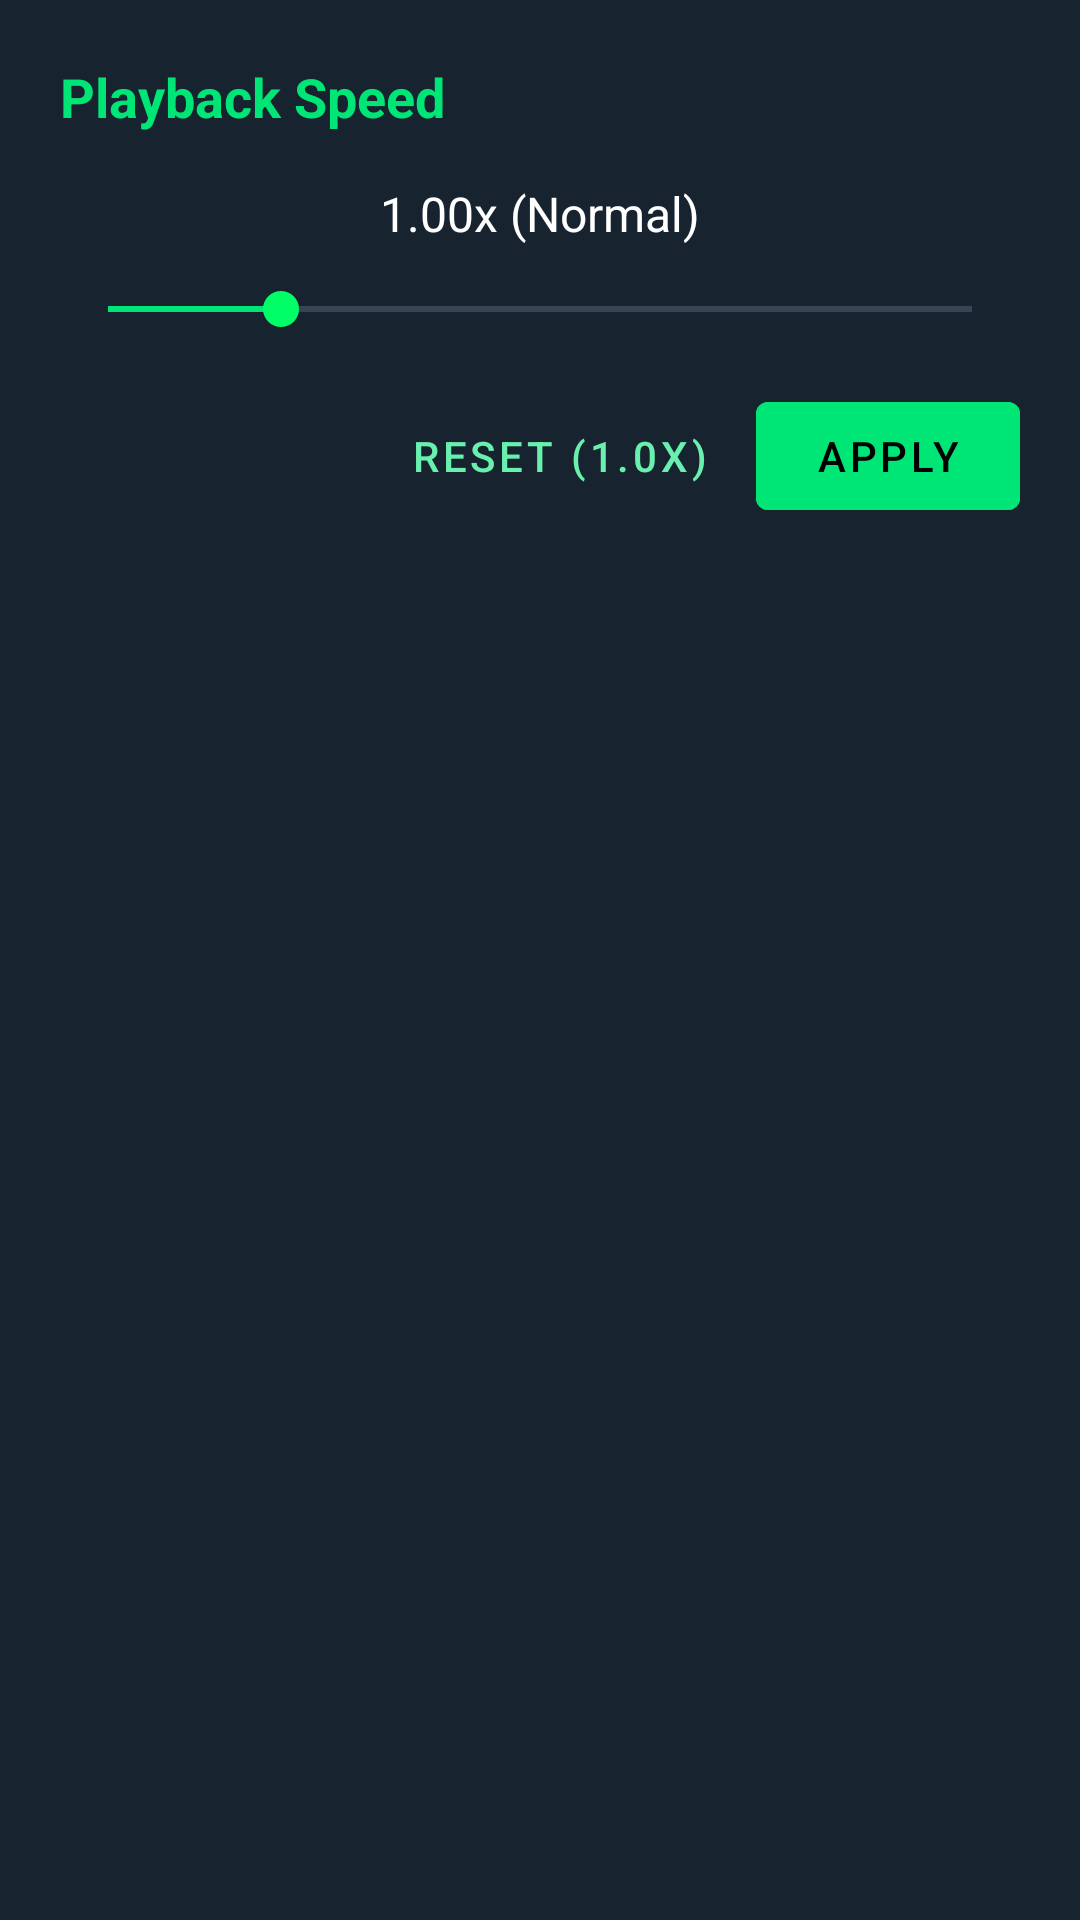

This screen was rendered from an Android layout file. Write that file and the resources it references.
<!-- AndroidManifest.xml: application theme Theme.GreenPlayer -->
<!-- res/layout/dialog_speed.xml -->
<?xml version="1.0" encoding="utf-8"?>
<LinearLayout xmlns:android="http://schemas.android.com/apk/res/android"
    android:layout_width="match_parent"
    android:layout_height="wrap_content"
    android:background="@color/bg_card"
    android:orientation="vertical"
    android:padding="20dp">

    <TextView
        android:layout_width="wrap_content"
        android:layout_height="wrap_content"
        android:text="@string/playback_speed"
        android:textColor="@color/green_primary"
        android:textSize="18sp"
        android:textStyle="bold"
        android:layout_marginBottom="16dp" />

    <TextView
        android:id="@+id/tvCurrentSpeedLabel"
        android:layout_width="wrap_content"
        android:layout_height="wrap_content"
        android:text="1.00x (Normal)"
        android:textColor="@color/text_primary"
        android:textSize="16sp"
        android:layout_gravity="center"
        android:layout_marginBottom="12dp" />

    <SeekBar
        android:id="@+id/sbSpeed"
        android:layout_width="match_parent"
        android:layout_height="wrap_content"
        android:max="15"
        android:progress="3"
        android:progressTint="@color/green_primary"
        android:thumbTint="@color/green_neon"
        android:layout_marginBottom="16dp" />

    <LinearLayout
        android:layout_width="match_parent"
        android:layout_height="wrap_content"
        android:orientation="horizontal"
        android:gravity="end">

        <Button
            android:id="@+id/btnResetSpeed"
            style="@style/Widget.MaterialComponents.Button.TextButton"
            android:layout_width="wrap_content"
            android:layout_height="wrap_content"
            android:text="Reset (1.0x)"
            android:textColor="@color/green_accent" />

        <Button
            android:id="@+id/btnDoneSpeed"
            android:layout_width="wrap_content"
            android:layout_height="wrap_content"
            android:backgroundTint="@color/green_primary"
            android:text="Apply"
            android:textColor="#000000"
            android:layout_marginStart="8dp" />

    </LinearLayout>

</LinearLayout>
<!-- resources referenced by this layout -->
<resources>
  <color name="bg_card">#182330</color>
  <color name="green_accent">#69F0AE</color>
  <color name="green_neon">#00FF66</color>
  <color name="green_primary">#00E676</color>
  <color name="text_primary">#FFFFFF</color>
  <string name="playback_speed">Playback Speed</string>
  <style name="Theme.GreenPlayer" parent="Theme.MaterialComponents.DayNight.NoActionBar">
          <item name="colorPrimary">@color/green_primary</item>
          <item name="colorPrimaryVariant">@color/green_primary_dark</item>
          <item name="colorOnPrimary">#000000</item>
          <item name="colorSecondary">@color/green_accent</item>
          <item name="colorOnSecondary">#000000</item>
          <item name="colorSurface">@color/bg_surface</item>
          <item name="colorOnSurface">@color/text_primary</item>
          <item name="android:colorBackground">@color/bg_dark</item>
          <item name="android:windowBackground">@color/bg_dark</item>
          <item name="android:statusBarColor">@color/bg_dark</item>
          <item name="android:navigationBarColor">@color/bg_dark</item>
          <item name="android:textColorPrimary">@color/text_primary</item>
          <item name="android:textColorSecondary">@color/text_secondary</item>
      </style>
  <color name="green_primary_dark">#00B248</color>
  <color name="bg_surface">#111A24</color>
  <color name="bg_dark">#0A0F14</color>
  <color name="text_secondary">#94A3B8</color>
</resources>
